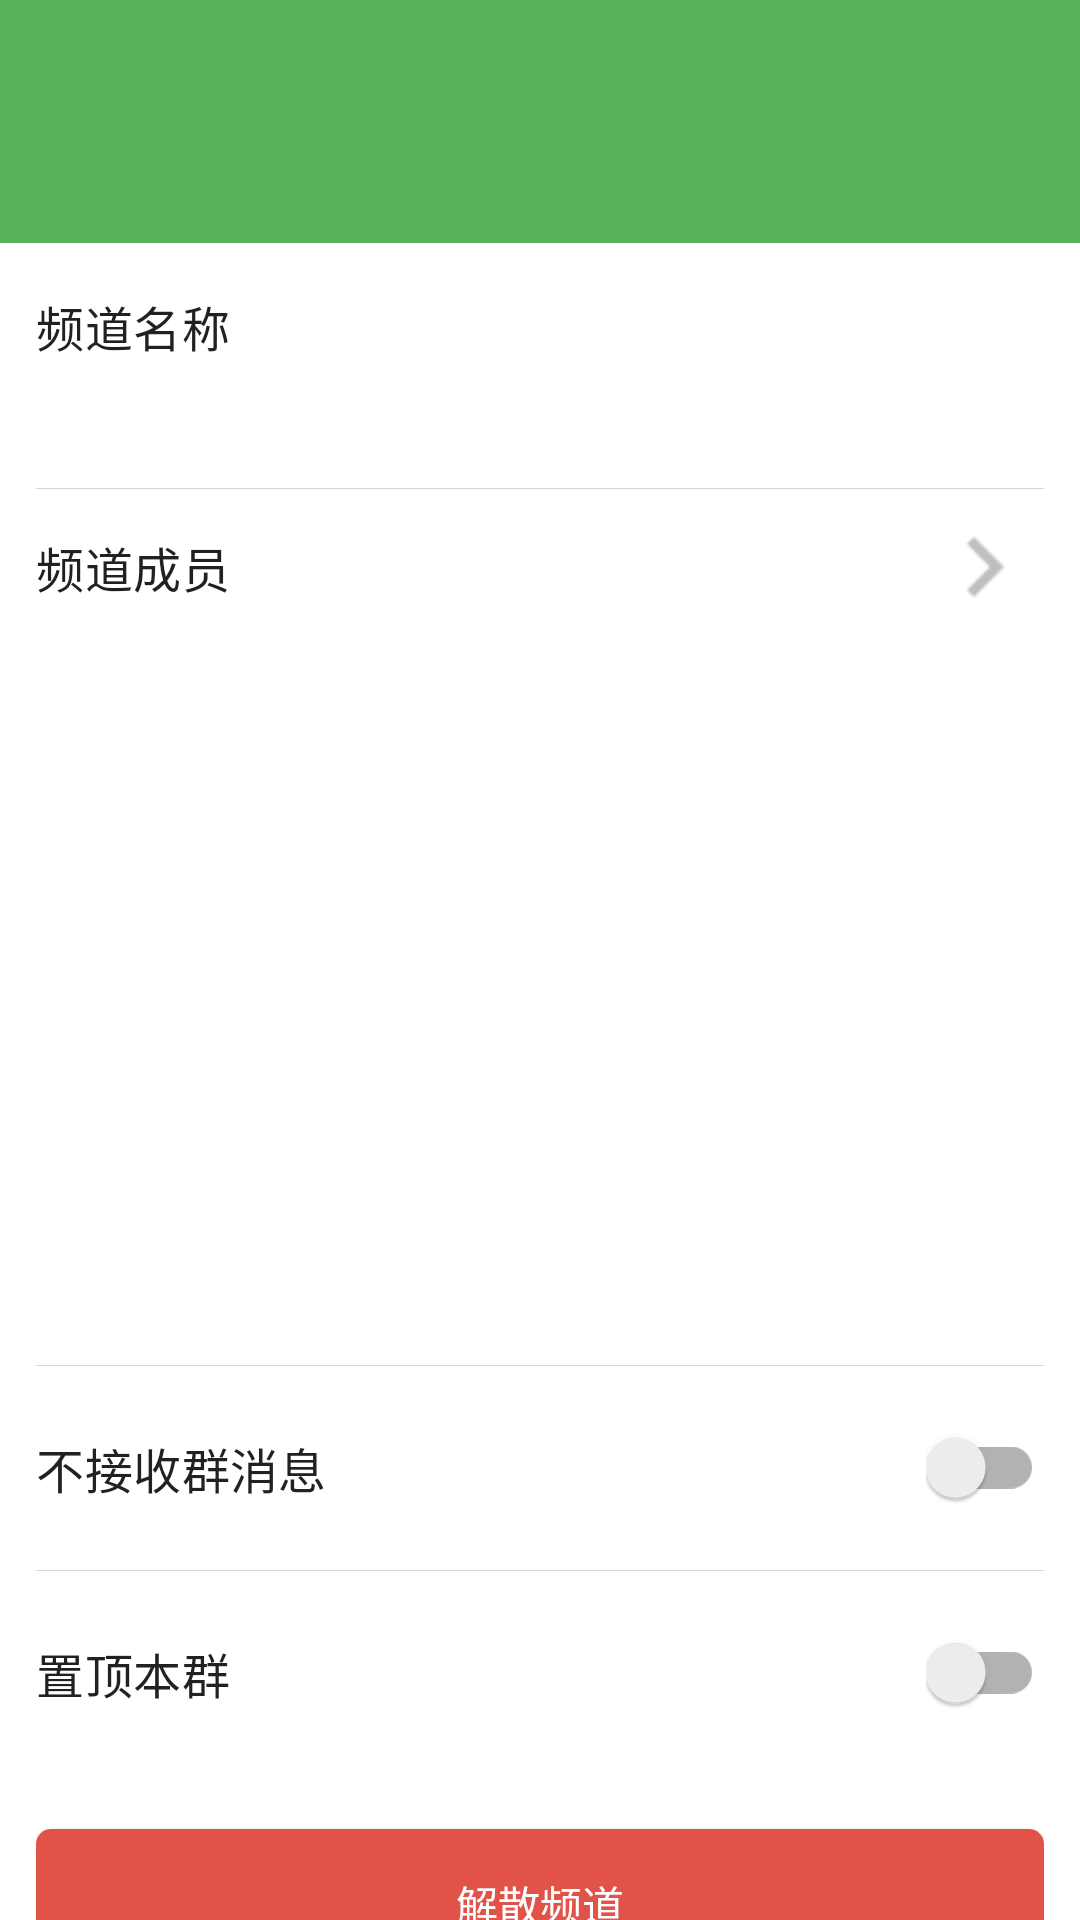

The Android layout XML behind this screen, and the referenced resources:
<!-- AndroidManifest.xml: application theme AppTheme -->
<!-- res/layout/fragment_group_settings.xml -->
<?xml version="1.0" encoding="utf-8"?>
<androidx.coordinatorlayout.widget.CoordinatorLayout
    xmlns:android="http://schemas.android.com/apk/res/android"
    xmlns:app="http://schemas.android.com/apk/res-auto"
    xmlns:tools="http://schemas.android.com/tools"
    android:layout_width="match_parent"
    android:layout_height="match_parent">
    <include layout="@layout/toolbar_layout"/>
    <androidx.core.widget.NestedScrollView
        app:layout_behavior="com.google.android.material.appbar.AppBarLayout$ScrollingViewBehavior"
        android:layout_width="match_parent"
        android:layout_height="match_parent">
        <LinearLayout
            app:layout_behavior="com.google.android.material.appbar.AppBarLayout$ScrollingViewBehavior"
            android:layout_width="match_parent"
            android:layout_height="match_parent"
            android:paddingTop="16dp"
            android:orientation="vertical"
            android:paddingStart="12dp"
            android:paddingEnd="12dp"
            android:gravity="center_horizontal"
            tools:context=".view.main.SettingsFragment">

            <LinearLayout
                android:orientation="horizontal"
                android:layout_width="match_parent"
                android:layout_height="wrap_content">
                <LinearLayout
                    android:orientation="vertical"
                    android:layout_weight="1"
                    android:layout_width="0dp"
                    android:layout_height="wrap_content">
                    <TextView
                        android:text="@string/subtitle_group_name"
                        style="@style/TextAppearance.MaterialComponents.Subtitle1"
                        android:layout_width="wrap_content"
                        android:layout_height="wrap_content"/>
                    <androidx.appcompat.widget.AppCompatEditText
                        android:id="@+id/editTextGroupName"
                        android:layout_width="match_parent"
                        android:layout_height="wrap_content"
                        android:enabled="false"
                        android:paddingVertical="6dp"
                        android:background="@null"
                        tools:text="@string/app_name" />
                </LinearLayout>
                <androidx.appcompat.widget.AppCompatImageView
                    android:id="@+id/imageViewGroupIcon"
                    android:layout_width="60dp"
                    tools:src="@mipmap/ic_launcher"
                    android:layout_height="match_parent"/>
            </LinearLayout>
            <View
                android:background="#3333"
                android:layout_marginVertical="6dp"
                android:layout_width="match_parent"
                android:layout_height="1px"/>
            <LinearLayout
                android:id="@+id/layoutGroupUsersDetail"
                android:layout_width="match_parent"
                android:gravity="center_vertical"
                android:layout_height="wrap_content">
                <TextView
                    android:id="@+id/textViewGroupName"
                    android:layout_weight="1"
                    style="@style/TextAppearance.MaterialComponents.Subtitle1"
                    android:layout_width="0dp"
                    android:text="@string/title_group_members"
                    android:layout_height="wrap_content"/>
                <TextView
                    android:id="@+id/textViewGroupUserCount"
                    style="@style/TextAppearance.MaterialComponents.Caption"
                    android:layout_width="wrap_content"
                    tools:text="群成员60人"
                    android:layout_height="wrap_content"/>
                <ImageView
                    android:src="@mipmap/chevronright"
                    android:layout_width="40dp"
                    android:layout_height="40dp"
                    android:contentDescription="@string/icon_desc" />
            </LinearLayout>
            <androidx.recyclerview.widget.RecyclerView
                app:layoutManager="androidx.recyclerview.widget.GridLayoutManager"
                app:spanCount="4"
                android:id="@+id/recyclerViewGroupMembers"
                tools:itemCount="7"
                tools:listitem="@layout/group_user_layout"
                android:layout_width="match_parent"
                android:layout_height="240dp"/>
            <View
                android:background="#3333"
                android:layout_marginVertical="6dp"
                android:layout_width="match_parent"
                android:layout_height="1px"/>
            <LinearLayout
                android:layout_width="match_parent"
                android:minHeight="56dp"
                android:gravity="center_vertical"
                android:layout_height="wrap_content">
                <TextView
                    android:labelFor="@id/checkboxMuteGroupMessage"
                    android:layout_weight="1"
                    style="@style/TextAppearance.MaterialComponents.Subtitle1"
                    android:layout_width="0dp"
                    android:text="@string/subtitle_mute_group"
                    android:layout_height="wrap_content"/>
                <com.google.android.material.switchmaterial.SwitchMaterial
                    android:id="@+id/checkboxMuteGroupMessage"
                    android:layout_width="wrap_content"
                    android:layout_height="wrap_content"/>
            </LinearLayout>
            <View
                android:background="#3333"
                android:layout_marginVertical="6dp"
                android:layout_width="match_parent"
                android:layout_height="1px"/>
            <LinearLayout
                android:layout_width="match_parent"
                android:minHeight="56dp"
                android:gravity="center_vertical"
                android:layout_height="wrap_content">
                <TextView
                    android:labelFor="@id/checkboxMuteUser"
                    android:layout_weight="1"
                    style="@style/TextAppearance.MaterialComponents.Subtitle1"
                    android:layout_width="0dp"
                    android:text="@string/subtitle_pin_group"
                    android:layout_height="wrap_content"/>
                <com.google.android.material.switchmaterial.SwitchMaterial
                    android:id="@+id/checkboxPinGroup"
                    android:layout_width="wrap_content"
                    android:layout_height="wrap_content"/>
            </LinearLayout>
            <Button
                android:id="@+id/buttonDismissGroup"
                android:layout_marginTop="24dp"
                style="@style/TextAppearance.AppCompat.Widget.Button.Colored"
                android:background="@drawable/selector_btn_error"
                android:text="@string/title_dismiss_group"
                android:elevation="12dp"
                android:layout_width="match_parent"
                android:layout_height="50dp"/>
            <Button
                android:id="@+id/buttonQuitGroup"
                android:layout_marginTop="6dp"
                android:text="@string/title_leave_group"
                android:elevation="12dp"
                android:layout_marginBottom="12dp"
                style="@style/TextAppearance.AppCompat.Widget.Button.Colored"
                android:background="@drawable/selector_btn_error"
                android:layout_width="match_parent"
                android:layout_height="50dp"/>
        </LinearLayout>
    </androidx.core.widget.NestedScrollView>
</androidx.coordinatorlayout.widget.CoordinatorLayout>
<!-- res/layout/toolbar_layout.xml (included above) -->
<?xml version="1.0" encoding="utf-8"?>
<com.google.android.material.appbar.AppBarLayout xmlns:app="http://schemas.android.com/apk/res-auto"
    xmlns:android="http://schemas.android.com/apk/res/android"
    xmlns:tools="http://schemas.android.com/tools"
    android:paddingTop="25dp"
    app:elevation="0dp"
    app:layout_collapseMode="pin"
    android:layout_width="match_parent"
    android:layout_height="wrap_content">

    <androidx.appcompat.widget.Toolbar
        android:id="@+id/toolBar"
        android:layout_width="match_parent"
        app:elevation="0dp"
        android:theme="@style/ToolbarTheme"
        app:titleTextColor="@color/white_foreground"
        android:layout_height="wrap_content" />
</com.google.android.material.appbar.AppBarLayout>
<!-- res/layout/group_user_layout.xml (included above) -->
<?xml version="1.0" encoding="utf-8"?>
<androidx.constraintlayout.widget.ConstraintLayout
    xmlns:android="http://schemas.android.com/apk/res/android"
    xmlns:app="http://schemas.android.com/apk/res-auto"
    android:layout_width="100dp"
    xmlns:tools="http://schemas.android.com/tools"
    android:layout_height="120dp">

    <ImageView
        android:id="@+id/imageViewAvatar"
        android:layout_width="55dp"
        android:layout_height="55dp"
        android:src="@mipmap/accountbox"
        app:layout_constraintEnd_toEndOf="parent"
        app:layout_constraintStart_toStartOf="parent"
        app:layout_constraintTop_toTopOf="parent"
        android:contentDescription="@string/icon_desc" />

    <TextView
        android:id="@+id/textViewUserName"
        android:layout_width="0dp"
        android:layout_height="wrap_content"
        tools:text="测试用户asdas01XXXXXXXXXXXX"
        android:ellipsize="marquee"
        android:singleLine="true"
        android:layout_marginHorizontal="5dp"
        style="@style/TextAppearance.AppCompat.Subhead"
        android:gravity="center"
        app:layout_constraintEnd_toEndOf="parent"
        app:layout_constraintStart_toStartOf="parent"
        app:layout_constraintTop_toBottomOf="@+id/imageViewAvatar"
         />
    <TextView
        android:id="@+id/textViewUserDesc"
        android:layout_width="100dp"
        android:layout_height="wrap_content"
        tools:text="3300xx"
        android:ellipsize="marquee"
        android:singleLine="true"
        style="@style/TextAppearance.AppCompat.Caption"
        android:gravity="center"
        app:layout_constraintEnd_toEndOf="parent"
        app:layout_constraintStart_toStartOf="parent"
        app:layout_constraintTop_toBottomOf="@+id/textViewUserName"/>
</androidx.constraintlayout.widget.ConstraintLayout>
<!-- resources referenced by this layout -->
<resources>
  <color name="white_foreground">#ffffff</color>
  <!-- drawable selector_btn_error (drawable) -->
  <?xml version="1.0" encoding="utf-8"?>
  <selector xmlns:android="http://schemas.android.com/apk/res/android">
      <item android:state_enabled="true">
          <shape android:shape="rectangle">
              <solid android:color="@color/red_error"/>
              <corners android:radius="5dp"/>
          </shape>
      </item>
      <item android:state_enabled="false" >
          <shape android:shape="rectangle">
              <solid android:color="@color/gray_not_enabled_dark"/>
              <corners android:radius="5dp"/>
          </shape>
      </item>
  </selector>
  <!-- mipmap accountbox: png bitmap (mipmap-xhdpi, 1548 bytes) -->
  <!-- mipmap chevronright: png bitmap (mipmap-xhdpi, 816 bytes) -->
  <!-- mipmap ic_launcher: png bitmap (mipmap-hdpi, 1379 bytes) -->
  <string name="app_name">ImPttV2</string>
  <string name="icon_desc">right</string>
  <string name="subtitle_group_name">频道名称</string>
  <string name="subtitle_mute_group">不接收群消息</string>
  <string name="subtitle_pin_group">置顶本群</string>
  <string name="title_dismiss_group">解散频道</string>
  <string name="title_group_members">频道成员</string>
  <string name="title_leave_group">退出频道</string>
  <style name="ToolbarTheme" parent="@style/ThemeOverlay.AppCompat.ActionBar">
          
          <item name="colorControlNormal">@color/white_foreground</item>
      </style>
  <style name="AppTheme" parent="Theme.AppCompat.Light.NoActionBar">
          
          <item name="colorPrimary">@color/colorPrimary</item>
          <item name="colorPrimaryDark">@color/colorPrimaryDark</item>
          <item name="colorAccent">@color/colorAccent</item>
          
          <item name="android:windowTranslucentStatus">true</item>
          
          <item name="android:windowBackground">@drawable/layer_window_background</item>
          
          <item name="android:actionMenuTextColor">@color/white_foreground</item>
      </style>
  <color name="red_error">#E15349</color>
  <color name="gray_not_enabled_dark">#737e8f</color>
  <color name="colorPrimary">#56B359</color>
  <color name="colorPrimaryDark">#11A517</color>
  <color name="colorAccent">#4CAF50</color>
  <!-- drawable layer_window_background (drawable) -->
  <?xml version="1.0" encoding="utf-8"?>
  <layer-list xmlns:android="http://schemas.android.com/apk/res/android">
      <item>
          <shape android:shape="rectangle">
              <gradient
                  android:angle="270"
                  android:startColor="@color/white_foreground"
                  android:endColor="@color/white_foreground">
              </gradient>
          </shape>
      </item>
  </layer-list>
</resources>
